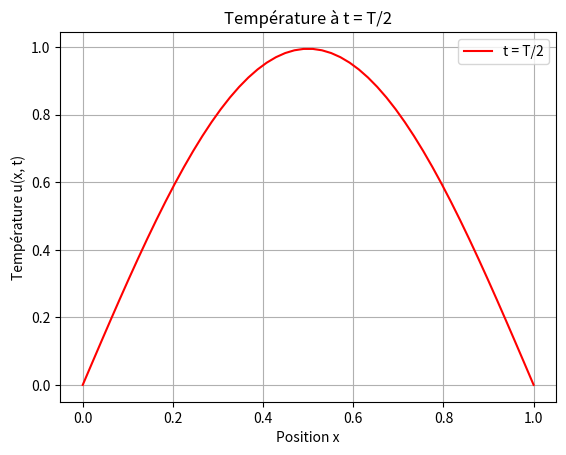

Write the Python code that produced this figure.
import numpy as np
import matplotlib.pyplot as plt

# Paramètres
Nx = 50  # nb de points en espace
Nt = 100  # nb de points en temps
L = 1.0  # longueur du domaine
T = 0.1  # temps final
alpha = 0.01  # diffusivité thermique

h = L / (Nx - 1)
dt = T / (Nt - 1)
lmbda = alpha * dt / h**2

x = np.linspace(0, L, Nx)
u = np.zeros((Nt, Nx))

def initial_condition(x):
    return np.sin(np.pi * x)

u[0, :] = initial_condition(x)

for n in range(Nt - 1):
    for i in range(1, Nx - 1):
        u[n+1, i] = u[n, i] + lmbda * (u[n, i+1] - 2*u[n, i] + u[n, i-1])

# Affichage de la température à t = T/2
plt.plot(x, u[Nt//2, :], label='t = T/2', color = 'red')

plt.xlabel('Position x')
plt.ylabel('Température u(x, t)')
plt.title('Température à t = T/2')
plt.legend()
plt.grid(True)
plt.show()
